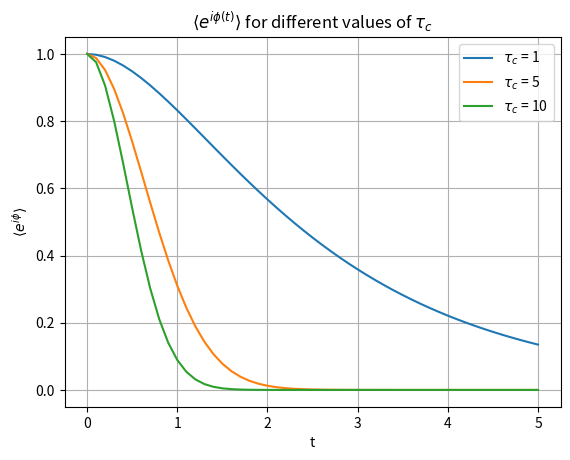

Here is the Python script that generated this plot:
import numpy as np
from numpy.random import default_rng
rng = default_rng()

import matplotlib.pyplot as plt
from tqdm import trange

totalTime = 5
timeStep = 0.1
t = np.arange(0, totalTime + timeStep, timeStep)

delay = 5

t_c1 = 1
gamma1 = 1/t_c1

a1 = np.sqrt(1/(2*gamma1)) * t_c1 #* (1-np.exp(-gamma1*delay))
analytical1 = np.exp(-a1**2 * (t/t_c1 - 1 + np.exp(-t/t_c1)))


t_c2 = 5
gamma2 = 1/t_c2

a2 = np.sqrt(1/(2*gamma2)) * t_c2 #* (1-np.exp(-gamma2*delay))
analytical2 = np.exp(-a2**2 * (t/t_c2 - 1 + np.exp(-t/t_c2)))


t_c3 = 10
gamma3= 1/t_c3

a3 = np.sqrt(1/(2*gamma3)) * t_c3 #* (1-np.exp(-gamma3*delay))
analytical3 = np.exp(-a3**2 * (t/t_c3 - 1 + np.exp(-t/t_c3)))


plt.plot(t, analytical1, label=r"$\tau_c$ = "+str(t_c1))
plt.plot(t, analytical2, label=r"$\tau_c$ = "+str(t_c2))
plt.plot(t, analytical3, label=r"$\tau_c$ = "+str(t_c3))

plt.ylabel(r"$\langle e^{i\phi} \rangle$")
plt.xlabel("t")
plt.title(r"$\langle e^{i\phi(t)} \rangle$ for different values of $\tau_c$")
plt.grid()
plt.legend()
plt.show()

plt.semilogy(t, analytical1, label=r"$\tau_c$ = "+str(t_c1))
plt.semilogy(t, analytical2, label=r"$\tau_c$ = "+str(t_c2))
plt.semilogy(t, analytical3, label=r"$\tau_c$ = "+str(t_c3))

plt.ylabel(r"$\langle e^{i\phi} \rangle}$")
plt.ylim([1e-2, 2e0])
plt.xlabel("t")
plt.title(r"$\langle e^{i\phi(t)} \rangle$ for different values of $\tau_c$")
plt.grid()
plt.legend()
plt.show()
